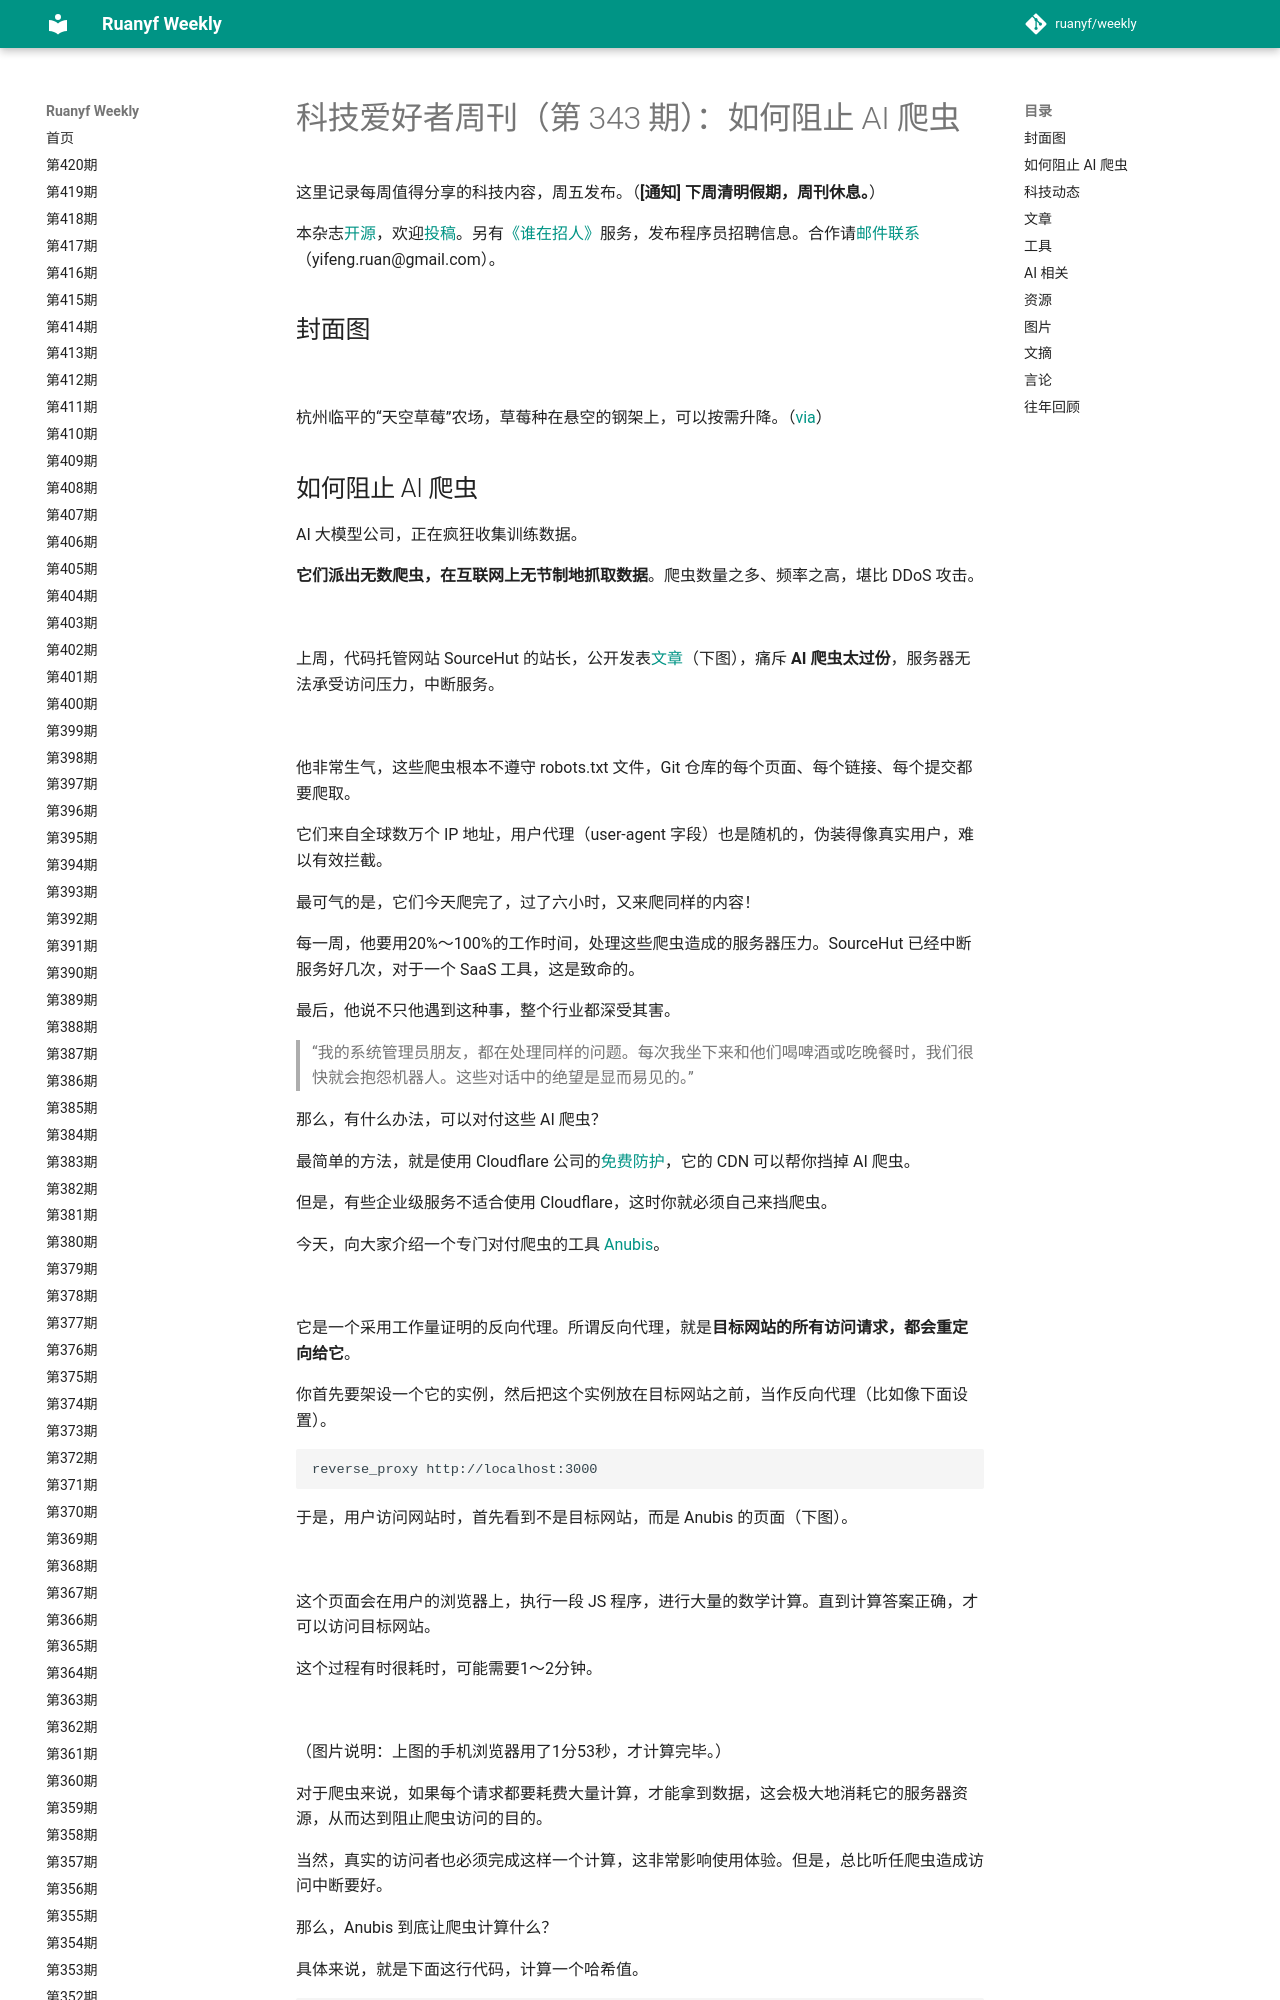

repository: xanxushu/weekly · page: issue-343/index.html · generator: mkdocs

# 科技爱好者周刊（第 343 期）：如何阻止 AI 爬虫

这里记录每周值得分享的科技内容，周五发布。（**[通知] 下周清明假期，周刊休息。**）

本杂志[开源](https://github.com/ruanyf/weekly)，欢迎[投稿](https://github.com/ruanyf/weekly/issues)。另有[《谁在招人》](https://github.com/ruanyf/weekly/issues/6189)服务，发布程序员招聘信息。合作请[邮件联系](mailto:yifeng.ruan@gmail.com)（yifeng.ruan@gmail.com）。

## 封面图

![](https://cdn.beekka.com/blogimg/asset/202503/bg2025032602.webp)

杭州临平的“天空草莓”农场，草莓种在悬空的钢架上，可以按需升降。（[via](https://www.163.com/dy/article/JRHE1LAS05149IKJ.html)）
